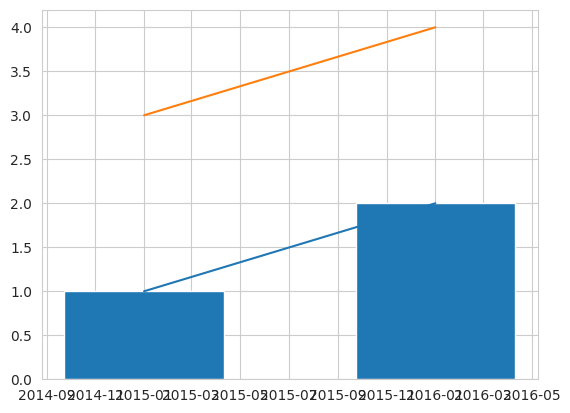

Reproduce this figure in Python.
a=[['2015/1/1',1,3],['2016/1/1',2,4]]
import pandas as pd
import matplotlib.pyplot as plt
import seaborn as sns
scatter=pd.DataFrame(a)
scatter=scatter.set_index(0)
print(scatter)
scatter.index=pd.DatetimeIndex(scatter.index)
print(scatter)
print(scatter.describe())

sns.set_style('whitegrid')
fig=plt.figure()
ax=fig.add_subplot(111)
ax.plot(scatter)
ax.bar(scatter.index,height=scatter[1],width=200)
plt.show()
